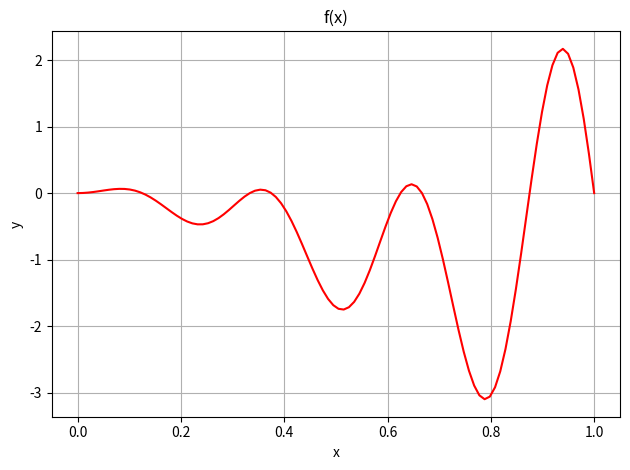
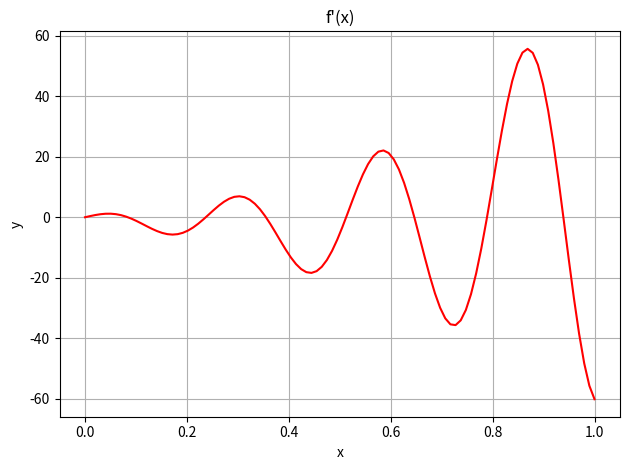

Here is the Python script that generated these plots, in order:
import numpy as np
import sympy as sp
import matplotlib.pyplot as plt

# Setting sympy variables, real so we get real roots
x = sp.var('x', real=True)

# creating Sympy expression
expr = (sp.exp(2 * x) - 1) * sp.sin(3 * sp.pi * x) * sp.cos(4 * sp.pi * x)

print('Part A:')
# X array of 100 values from 0 to 1
x_vals = np.linspace(0, 1, 100)
# Empty y array
y_vals = np.zeros(x_vals.size)
# Solver loop for the values
for i in range(x_vals.size):
    y_vals[i] = expr.subs(x, x_vals[i])

# Plotting. Title, labels, grid
plt.plot(x_vals, y_vals, color='red')
plt.title('f(x)')
plt.grid()
plt.xlabel('x')
plt.ylabel('y')
plt.tight_layout()
plt.show()

# Solving for roots. Function is mirrored across y axis so we can say
# the roots are the same but negative on other side
print('Part B:')
# Root solving
a = sp.solve(expr, x)
r1 = round(-a[1], 6)
r2 = round(-a[2], 6)
r3 = round(-a[3], 6)
# Printing 3 roots, discluding the one at zero because its borring
print('Root:', r1)
print('Root:', r2)
print('Root:', r3)

# Creating derivatinve
expr_der = sp.diff(expr)

print('Part C:')
# Similar solver and list for derivative values but on the directed values
x_list = np.arange(0, 2.5, .5)
for i in range(x_list.size):
    # printing values
    print('X:', x_list[i], 'Y:{:.6f}'.format(expr_der.subs(x, x_list[i])))

print('Part D:')
# solving derivative y values for plottting again in another loop
y_vals = np.zeros(x_vals.size)
for i in range(x_vals.size):
    y_vals[i] = expr_der.subs(x, x_vals[i])

# same plotting scheme as earlier for the new values
plt.plot(x_vals, y_vals, color='red')
plt.title("f'(x)")
plt.grid()
plt.xlabel('x')
plt.ylabel('y')
plt.tight_layout()
plt.show()

print('Part E:')
# integrating across the range
integral = sp.integrate(expr, (x, 0, .125))
# printing the value we are returned
print('The value of the integral is:', round(integral, 6))
